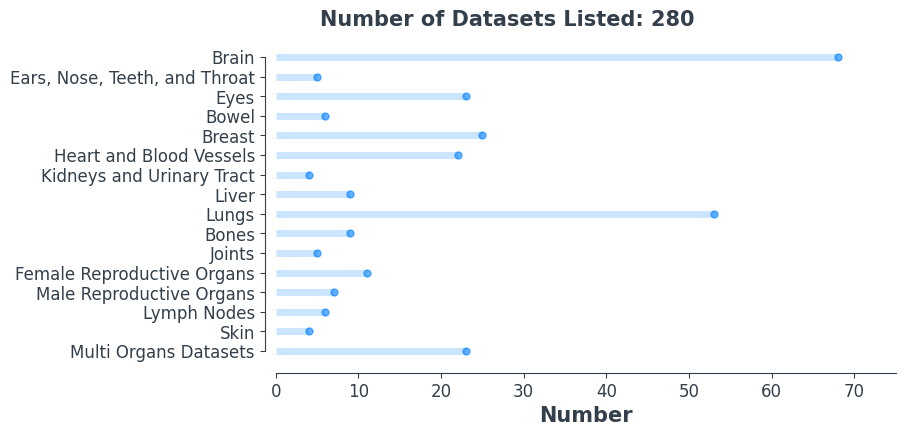

The script that saved this image: (Note: this script raises an exception after producing the figure.)
import pandas as pd
import matplotlib.pyplot as plt
import numpy as np
# %matplotlib inline

# set font
plt.rcParams['font.family'] = 'sans-serif'
plt.rcParams['font.sans-serif'] = 'Comic Sans MS'

# set the style of the axes and the text color
plt.rcParams['axes.edgecolor']='#333F4B'
plt.rcParams['axes.linewidth']=0.8
plt.rcParams['xtick.color']='#333F4B'
plt.rcParams['ytick.color']='#333F4B'
plt.rcParams['text.color']='#333F4B'


data = {
       'Brain': 68,
       'Ears, Nose, Teeth, and Throat': 5, 
       'Eyes': 23,
       'Bowel': 6,
       'Breast': 25,
       'Heart and Blood Vessels': 22, 
       'Kidneys and Urinary Tract': 4,
       'Liver': 9, 
       'Lungs': 53,
       'Bones': 9, 
       'Joints': 5, 
       'Female Reproductive Organs': 11,
       'Male Reproductive Organs': 7,
       'Lymph Nodes': 6,
       'Skin': 4,
       'Multi Organs Datasets' : 23
}

df = pd.DataFrame.from_dict(data, orient='index', columns=['number'])
# df = df.sort_values(by='number')
df = df. iloc[::-1]

print(f"Number of Dataset: {df['number'].sum()}")
# print(f"Maximum Number: {df['number'].max()}")

fig, ax = plt.subplots(figsize=(8,4.2))

range_y=list(range(1,len(df.index)+1))

plt.hlines(y=range_y, xmin=0, xmax=df['number'], color='#0080ff', alpha=0.2, linewidth=5)
plt.plot(df['number'], range_y, "o", markersize=5, color='#0080ff', alpha=0.6)
    
# set labels
ax.set_xlabel('Number', fontsize=15, fontweight='black', color = '#333F4B')
ax.set_ylabel('')

# set axis
ax.tick_params(axis='both', which='major', labelsize=12)
plt.yticks(range_y, df.index)
plt.xticks(np.arange(0, np.ceil(df['number'].max()*1.1), step=10))
ax.set_xlim(0,np.ceil(df['number'].max()*1.1))

# add an horizonal label for the y axis 
fig.text(0.18, 0.92, f"Number of Datasets Listed: {df['number'].sum()}" , fontsize=15, fontweight='black', color = '#333F4B')

# change the style of the axis spines
ax.spines['top'].set_visible(False)
ax.spines['right'].set_visible(False)
ax.spines['left'].set_bounds((1, len(range_y)))
ax.spines['left'].set_position(('outward', 8))
ax.spines['bottom'].set_position(('outward', 5))

plt.savefig('src/numberOfDatasets.png', dpi=300, bbox_inches='tight')
#plt.show()